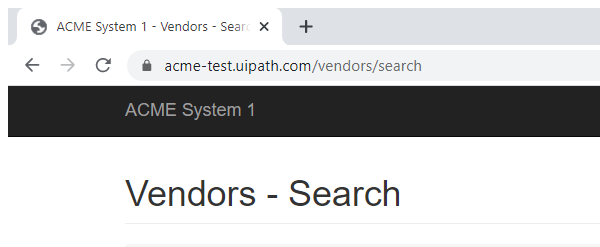
Task: Robotic Enterprise Framework for Filtering Vendor Cities.
Workflow: System1_SearchVendorBy_TaxID

Step 1: Attach Browser Chrome ACME in window 'ACME System 1 - Vendors - Search' (chrome.exe)

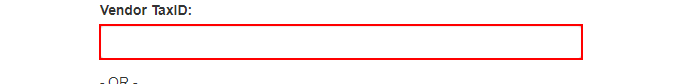
Step 2: type [in_VendorTAXID] into the text box

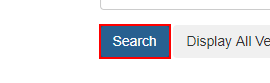
Step 3: click on the button
